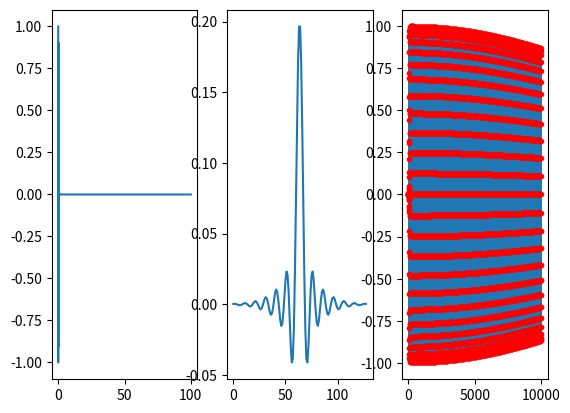

Write Python code to recreate this figure.
#!/usr/bin/env python3

import numpy as np
import scipy as sp
import scipy.signal as sig
import matplotlib.pyplot as plt
import time

sample_rate = 100e3
N = 10000000
t = np.arange(N) / sample_rate
#  s = sig.chirp(t, 0, t[-1], sample_rate/2) * sig.gaussian(N)
#  s = sig.gausspulse(t - t[t.size >>1], fc=2e3, bw=0.001)
s = sig.gausspulse(t, fc=2e3, bw=0.001)

fig, axs = plt.subplots(1, 3)
axs[0].plot(t, s)

h = sig.firwin(128, 10e3, fs=sample_rate)

axs[1].plot(h)

print(sig.choose_conv_method(s, h))

tic1 = time.perf_counter()
s1 = sig.lfilter(h, 1, s)
toc1 = time.perf_counter()
tic2 = time.perf_counter()
s2 = sig.convolve(h, s)
#  s2 = sig.oaconvolve(h, s)
#  s2 = sig.fftconvolve(h, s)
toc2 = time.perf_counter()

axs[2].plot(s1[:10000])
axs[2].plot(s2[:10000], 'r.')

print(f"Length of s1: {len(s1)}")
print(f"Length of s2: {len(s2)}")
print(f"Time of lfilter: {toc1 - tic1}")
print(f"Time of convolve: {toc2 - tic2}")

plt.show()
